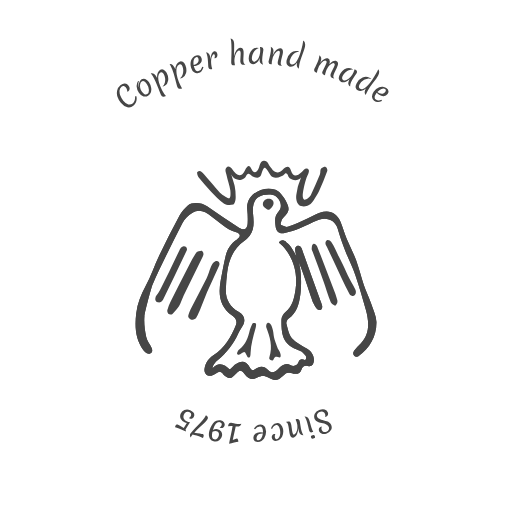
t = 0.00 s
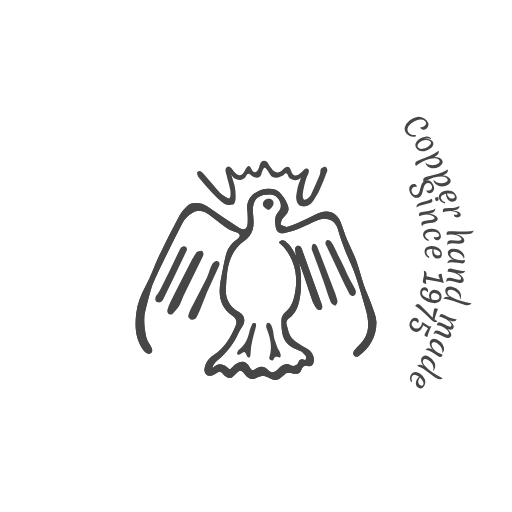
t = 0.25 s
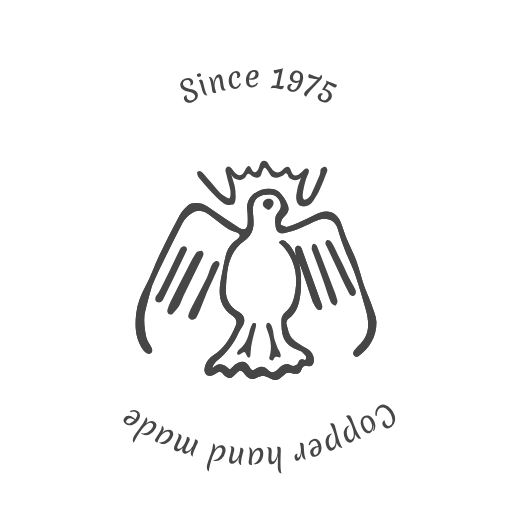
t = 0.50 s
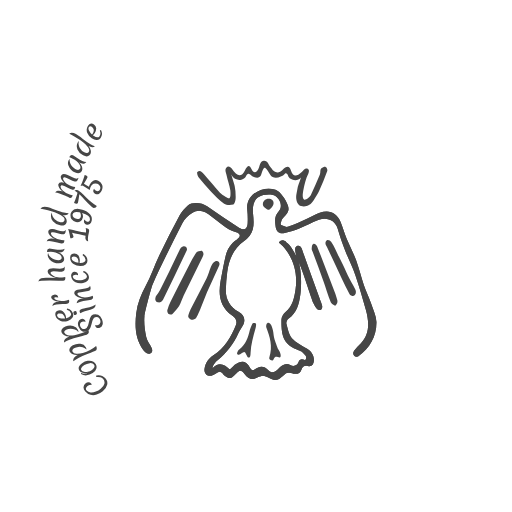
t = 0.75 s

The animated SVG that drew these frames (rendered in a browser with its animation timeline set to each time). Animation: 2 SMIL elements (animateTransform=2); one cycle of 1.00 s, repeats indefinitely.

<?xml version="1.0" encoding="UTF-8" standalone="no"?>
<!-- Generator: Gravit.io -->
<svg xmlns="http://www.w3.org/2000/svg" xmlns:xlink="http://www.w3.org/1999/xlink" style="isolation:isolate" viewBox="0 0 140 140" width="140pt" height="140pt">
	<defs>
		<clipPath id="_clipPath_QxPq4105HsmbKPwHeodzNPaD2c8yrP8s">
			<rect width="140" height="140"/>
		</clipPath>
	</defs>
	<g clip-path="url(#_clipPath_QxPq4105HsmbKPwHeodzNPaD2c8yrP8s)">
		<g/>
		<g>
			<path d=" M 90.184 17.792 L 90.184 17.792 L 90.184 17.792 Q 89.869 18.092 89.56 18.608 L 89.56 18.608 L 89.56 18.608 Q 89.25 19.124 89.097 19.621 L 89.097 19.621 L 89.097 19.621 Q 88.944 20.118 88.857 20.56 L 88.857 20.56 L 88.857 20.56 Q 88.654 20.514 88.616 20.502 L 88.616 20.502 L 88.616 20.502 Q 87.951 20.297 88.151 19.647 L 88.151 19.647 L 88.151 19.647 Q 88.224 19.41 88.678 18.521 L 88.678 18.521 L 88.678 18.521 Q 89.133 17.631 89.278 17.161 L 89.278 17.161 L 89.278 17.161 Q 89.423 16.691 89.071 16.582 L 89.071 16.582 L 89.071 16.582 Q 88.635 16.448 87.925 17.15 L 87.925 17.15 L 87.925 17.15 Q 87.214 17.852 86.844 19.052 L 86.844 19.052 L 86.844 19.052 Q 86.727 19.434 86.64 19.876 L 86.64 19.876 L 86.64 19.876 Q 86.437 19.83 86.399 19.819 L 86.399 19.819 L 86.399 19.819 Q 85.734 19.613 85.934 18.964 L 85.934 18.964 L 85.934 18.964 Q 85.96 18.88 86.442 17.873 L 86.442 17.873 L 86.442 17.873 Q 86.924 16.866 87.114 16.251 L 87.114 16.251 L 87.114 16.251 Q 87.303 15.635 87.331 15.083 L 87.331 15.083 L 87.331 15.083 Q 87.736 15.4 87.814 15.784 L 87.814 15.784 L 87.814 15.784 Q 87.892 16.169 87.744 16.65 L 87.744 16.65 L 87.744 16.65 Q 87.668 16.895 87.499 17.253 L 87.499 17.253 L 87.499 17.253 Q 87.995 16.569 88.609 16.205 L 88.609 16.205 L 88.609 16.205 Q 89.224 15.842 89.606 15.96 L 89.606 15.96 L 89.606 15.96 Q 90.462 16.224 90.054 17.547 L 90.054 17.547 L 90.054 17.547 Q 90.526 17.022 91.006 16.781 L 91.006 16.781 L 91.006 16.781 Q 91.487 16.54 91.808 16.639 L 91.808 16.639 L 91.808 16.639 Q 92.274 16.783 92.379 17.121 L 92.379 17.121 L 92.379 17.121 Q 92.484 17.459 92.337 17.937 L 92.337 17.937 L 92.337 17.937 Q 92.189 18.414 91.774 19.232 L 91.774 19.232 L 91.774 19.232 Q 91.359 20.05 91.237 20.444 L 91.237 20.444 L 91.237 20.444 Q 91.116 20.838 91.16 21.048 L 91.16 21.048 L 91.16 21.048 Q 91.204 21.258 91.401 21.461 L 91.401 21.461 L 91.401 21.461 Q 91.299 21.438 91.116 21.382 L 91.116 21.382 L 91.116 21.382 Q 90.626 21.231 90.456 20.956 L 90.456 20.956 L 90.456 20.956 Q 90.285 20.682 90.436 20.193 L 90.436 20.193 L 90.436 20.193 Q 90.523 19.91 90.941 19.097 L 90.941 19.097 L 90.941 19.097 Q 91.359 18.284 91.484 17.879 L 91.484 17.879 L 91.484 17.879 Q 91.64 17.374 91.288 17.266 L 91.288 17.266 L 91.288 17.266 Q 91.089 17.204 90.794 17.348 L 90.794 17.348 L 90.794 17.348 Q 90.498 17.491 90.184 17.792 Z  M 94.759 19.524 L 94.759 19.524 L 94.759 19.524 Q 94.383 19.8 94.099 20.133 L 94.099 20.133 L 94.099 20.133 Q 93.816 20.467 93.66 20.818 L 93.66 20.818 L 93.66 20.818 Q 93.505 21.169 93.553 21.484 L 93.553 21.484 L 93.553 21.484 Q 93.602 21.799 93.895 21.928 L 93.895 21.928 L 93.895 21.928 Q 94.304 22.11 94.862 21.819 L 94.862 21.819 L 94.862 21.819 Q 95.42 21.528 95.897 20.974 L 95.897 20.974 L 95.897 20.974 Q 96.374 20.419 96.616 19.875 L 96.616 19.875 L 96.616 19.875 Q 96.857 19.33 96.969 18.959 L 96.969 18.959 L 96.969 18.959 Q 97.151 19.022 97.195 19.042 L 97.195 19.042 L 97.195 19.042 Q 97.816 19.317 97.535 19.953 L 97.535 19.953 L 97.535 19.953 Q 97.473 20.092 96.858 21.006 L 96.858 21.006 L 96.858 21.006 Q 96.244 21.919 95.98 22.515 L 95.98 22.515 L 95.98 22.515 Q 95.716 23.111 95.738 23.673 L 95.738 23.673 L 95.738 23.673 Q 95.32 23.373 95.249 22.97 L 95.249 22.97 L 95.249 22.97 Q 95.178 22.567 95.437 21.982 L 95.437 21.982 L 95.437 21.982 Q 95.483 21.879 95.642 21.6 L 95.642 21.6 L 95.642 21.6 Q 95.136 22.207 94.451 22.411 L 94.451 22.411 L 94.451 22.411 Q 93.766 22.615 93.287 22.403 L 93.287 22.403 L 93.287 22.403 Q 92.807 22.191 92.675 21.699 L 92.675 21.699 L 92.675 21.699 Q 92.543 21.207 92.827 20.567 L 92.827 20.567 L 92.827 20.567 Q 93.11 19.927 93.618 19.422 L 93.618 19.422 L 93.618 19.422 Q 94.127 18.916 94.803 18.682 L 94.803 18.682 L 94.803 18.682 Q 95.48 18.448 96.073 18.711 L 96.073 18.711 L 96.073 18.711 Q 96.329 18.824 96.59 19.063 L 96.59 19.063 L 96.59 19.063 Q 96.11 18.981 95.622 19.115 L 95.622 19.115 L 95.622 19.115 Q 95.134 19.249 94.759 19.524 Z  M 98.342 23.048 L 98.342 23.048 Q 98.125 23.448 98.142 23.785 L 98.142 23.785 L 98.142 23.785 Q 98.159 24.122 98.486 24.3 L 98.486 24.3 L 98.486 24.3 Q 98.813 24.477 99.242 24.332 L 99.242 24.332 L 99.242 24.332 Q 99.671 24.188 100.105 23.781 L 100.105 23.781 L 100.105 23.781 Q 100.54 23.375 100.966 22.883 L 100.966 22.883 L 100.966 22.883 Q 101.392 22.391 101.792 21.789 L 101.792 21.789 L 101.792 21.789 Q 102.535 20.672 102.909 19.983 L 102.909 19.983 L 102.909 19.983 Q 103.283 19.293 103.41 18.925 L 103.41 18.925 L 103.41 18.925 Q 104.008 19.55 103.344 20.774 L 103.344 20.774 L 103.344 20.774 Q 103.073 21.273 102.017 22.657 L 102.017 22.657 L 102.017 22.657 Q 100.961 24.041 100.584 24.737 L 100.584 24.737 L 100.584 24.737 Q 100.206 25.433 100.006 25.953 L 100.006 25.953 L 100.006 25.953 Q 99.678 25.602 99.717 25.177 L 99.717 25.177 L 99.717 25.177 Q 99.756 24.752 100.046 24.218 L 100.046 24.218 L 100.046 24.218 Q 99.5 24.704 98.88 24.823 L 98.88 24.823 L 98.88 24.823 Q 98.261 24.942 97.8 24.692 L 97.8 24.692 L 97.8 24.692 Q 97.339 24.442 97.247 23.933 L 97.247 23.933 L 97.247 23.933 Q 97.155 23.423 97.529 22.734 L 97.529 22.734 L 97.529 22.734 Q 98.151 21.588 99.153 21.176 L 99.153 21.176 L 99.153 21.176 Q 100.155 20.764 101.048 21.248 L 101.048 21.248 L 101.048 21.248 Q 101.301 21.386 101.547 21.619 L 101.547 21.619 L 101.547 21.619 Q 101.027 21.437 100.501 21.502 L 100.501 21.502 L 100.501 21.502 Q 99.974 21.567 99.565 21.818 L 99.565 21.818 L 99.565 21.818 Q 98.731 22.33 98.342 23.048 L 98.342 23.048 L 98.342 23.048 Z  M 105.276 24.327 L 105.276 24.327 L 105.276 24.327 Q 104.878 24.059 104.294 24.331 L 104.294 24.331 L 104.294 24.331 Q 103.71 24.603 103.201 25.157 L 103.201 25.157 L 103.387 25.282 L 103.387 25.282 Q 103.739 25.519 104.064 25.594 L 104.064 25.594 L 104.064 25.594 Q 104.39 25.669 104.637 25.604 L 104.637 25.604 L 104.637 25.604 Q 105.108 25.478 105.367 25.093 L 105.367 25.093 L 105.367 25.093 Q 105.515 24.874 105.501 24.672 L 105.501 24.672 L 105.501 24.672 Q 105.488 24.47 105.276 24.327 Z  M 104.4 27.644 L 104.4 27.644 Q 103.759 27.936 103.26 27.889 L 103.26 27.889 L 103.26 27.889 Q 102.761 27.842 102.28 27.518 L 102.28 27.518 L 102.28 27.518 Q 101.799 27.193 101.727 26.527 L 101.727 26.527 L 101.727 26.527 Q 101.655 25.861 102.174 25.092 L 102.174 25.092 L 102.174 25.092 Q 102.765 24.216 103.701 23.844 L 103.701 23.844 L 103.701 23.844 Q 104.157 23.669 104.67 23.716 L 104.67 23.716 L 104.67 23.716 Q 105.183 23.763 105.634 24.067 L 105.634 24.067 L 105.634 24.067 Q 106.629 24.738 105.981 25.7 L 105.981 25.7 L 105.981 25.7 Q 105.592 26.277 104.923 26.303 L 104.923 26.303 L 104.923 26.303 Q 104.253 26.33 103.663 25.932 L 103.663 25.932 L 103.663 25.932 Q 103.272 25.668 103.009 25.385 L 103.009 25.385 L 103.009 25.385 Q 102.958 25.447 102.864 25.586 L 102.864 25.586 L 102.864 25.586 Q 102.072 26.76 102.769 27.229 L 102.769 27.229 L 102.769 27.229 Q 103.425 27.672 104.275 27.3 L 104.275 27.3 L 104.275 27.3 Q 104.498 27.498 104.4 27.644 L 104.4 27.644 L 104.4 27.644 Z  M 63.994 15.362 L 63.994 15.362 Q 64.167 14.436 64.65 13.764 L 64.65 13.764 L 64.65 13.764 Q 65.133 13.093 65.611 13.045 L 65.611 13.045 L 65.611 13.045 Q 66.089 12.997 66.317 13.268 L 66.317 13.268 L 66.317 13.268 Q 66.545 13.538 66.595 14.036 L 66.595 14.036 L 66.595 14.036 Q 66.645 14.533 66.58 15.448 L 66.58 15.448 L 66.58 15.448 Q 66.514 16.363 66.556 16.773 L 66.556 16.773 L 66.556 16.773 Q 66.597 17.183 66.719 17.36 L 66.719 17.36 L 66.719 17.36 Q 66.841 17.537 67.101 17.647 L 67.101 17.647 L 67.101 17.647 Q 66.999 17.666 66.808 17.685 L 66.808 17.685 L 66.808 17.685 Q 66.298 17.736 66.034 17.549 L 66.034 17.549 L 66.034 17.549 Q 65.77 17.363 65.719 16.853 L 65.719 16.853 L 65.719 16.853 Q 65.69 16.559 65.759 15.647 L 65.759 15.647 L 65.759 15.647 Q 65.829 14.736 65.786 14.314 L 65.786 14.314 L 65.786 14.314 Q 65.734 13.788 65.368 13.825 L 65.368 13.825 L 65.368 13.825 Q 65.153 13.847 64.913 14.1 L 64.913 14.1 L 64.913 14.1 Q 64.673 14.353 64.469 14.763 L 64.469 14.763 L 64.469 14.763 Q 64.265 15.174 64.161 15.783 L 64.161 15.783 L 64.161 15.783 Q 64.057 16.393 64.115 16.97 L 64.115 16.97 L 64.115 16.97 Q 64.173 17.547 64.248 17.821 L 64.248 17.821 L 64.248 17.821 Q 64.059 17.856 64.035 17.858 L 64.035 17.858 L 64.035 17.858 Q 63.661 17.896 63.466 17.754 L 63.466 17.754 L 63.466 17.754 Q 63.271 17.613 63.237 17.275 L 63.237 17.275 L 63.237 17.275 Q 63.203 16.936 63.25 15.959 L 63.25 15.959 L 63.25 15.959 Q 63.375 12.955 63.221 11.419 L 63.221 11.419 L 63.221 11.419 Q 63.152 10.727 63.032 10.497 L 63.032 10.497 L 63.032 10.497 Q 63.511 10.618 63.73 10.926 L 63.73 10.926 L 63.73 10.926 Q 63.95 11.233 64.008 11.807 L 64.008 11.807 L 64.008 11.807 Q 64.048 12.205 64.02 13.494 L 64.02 13.494 L 64.02 13.494 Q 63.992 14.783 63.994 15.362 L 63.994 15.362 L 63.994 15.362 Z  M 69.323 14.327 L 69.323 14.327 L 69.323 14.327 Q 69.098 14.735 68.981 15.157 L 68.981 15.157 L 68.981 15.157 Q 68.864 15.579 68.871 15.963 L 68.871 15.963 L 68.871 15.963 Q 68.877 16.347 69.053 16.612 L 69.053 16.612 L 69.053 16.612 Q 69.23 16.877 69.55 16.872 L 69.55 16.872 L 69.55 16.872 Q 69.998 16.864 70.382 16.366 L 70.382 16.366 L 70.382 16.366 Q 70.765 15.867 70.966 15.164 L 70.966 15.164 L 70.966 15.164 Q 71.166 14.46 71.156 13.864 L 71.156 13.864 L 71.156 13.864 Q 71.146 13.268 71.092 12.885 L 71.092 12.885 L 71.092 12.885 Q 71.283 12.866 71.331 12.865 L 71.331 12.865 L 71.331 12.865 Q 72.011 12.854 72.023 13.55 L 72.023 13.55 L 72.023 13.55 Q 72.025 13.702 71.851 14.789 L 71.851 14.789 L 71.851 14.789 Q 71.678 15.876 71.688 16.528 L 71.688 16.528 L 71.688 16.528 Q 71.699 17.18 71.956 17.68 L 71.956 17.68 L 71.956 17.68 Q 71.45 17.584 71.216 17.248 L 71.216 17.248 L 71.216 17.248 Q 70.983 16.912 70.972 16.272 L 70.972 16.272 L 70.972 16.272 Q 70.97 16.16 70.997 15.839 L 70.997 15.839 L 70.997 15.839 Q 70.794 16.603 70.257 17.076 L 70.257 17.076 L 70.257 17.076 Q 69.721 17.549 69.197 17.558 L 69.197 17.558 L 69.197 17.558 Q 68.673 17.566 68.347 17.176 L 68.347 17.176 L 68.347 17.176 Q 68.02 16.785 68.009 16.085 L 68.009 16.085 L 68.009 16.085 Q 67.997 15.385 68.246 14.713 L 68.246 14.713 L 68.246 14.713 Q 68.494 14.041 69.01 13.544 L 69.01 13.544 L 69.01 13.544 Q 69.526 13.047 70.174 13.037 L 70.174 13.037 L 70.174 13.037 Q 70.454 13.032 70.792 13.138 L 70.792 13.138 L 70.792 13.138 Q 70.322 13.266 69.935 13.593 L 69.935 13.593 L 69.935 13.593 Q 69.549 13.919 69.323 14.327 Z  M 77.359 14.407 L 77.359 14.407 L 77.359 14.407 Q 77.322 14.773 77.074 15.685 L 77.074 15.685 L 77.074 15.685 Q 76.826 16.597 76.784 17.019 L 76.784 17.019 L 76.784 17.019 Q 76.741 17.441 76.826 17.638 L 76.826 17.638 L 76.826 17.638 Q 76.911 17.835 77.144 17.995 L 77.144 17.995 L 77.144 17.995 Q 77.04 17.993 76.849 17.974 L 76.849 17.974 L 76.849 17.974 Q 76.308 17.92 76.101 17.694 L 76.101 17.694 L 76.101 17.694 Q 75.894 17.468 75.947 16.943 L 75.947 16.943 L 75.947 16.943 Q 75.977 16.648 76.226 15.769 L 76.226 15.769 L 76.226 15.769 Q 76.475 14.889 76.517 14.467 L 76.517 14.467 L 76.517 14.467 Q 76.57 13.942 76.251 13.91 L 76.251 13.91 L 76.251 13.91 Q 75.742 13.859 75.106 14.704 L 75.106 14.704 L 75.106 14.704 Q 74.471 15.549 74.344 16.814 L 74.344 16.814 L 74.344 16.814 Q 74.294 17.316 74.314 17.599 L 74.314 17.599 L 74.314 17.599 Q 74.105 17.594 74.065 17.59 L 74.065 17.59 L 74.065 17.59 Q 73.365 17.52 73.433 16.836 L 73.433 16.836 L 73.433 16.836 Q 73.449 16.676 73.723 15.627 L 73.723 15.627 L 73.723 15.627 Q 73.997 14.577 74.061 13.944 L 74.061 13.944 L 74.061 13.944 Q 74.124 13.311 74.042 12.764 L 74.042 12.764 L 74.042 12.764 Q 74.494 12.994 74.647 13.351 L 74.647 13.351 L 74.647 13.351 Q 74.8 13.708 74.757 14.142 L 74.757 14.142 L 74.757 14.142 Q 74.713 14.576 74.56 15.14 L 74.56 15.14 L 74.56 15.14 Q 74.913 14.266 75.536 13.706 L 75.536 13.706 L 75.536 13.706 Q 76.159 13.145 76.645 13.194 L 76.645 13.194 L 76.645 13.194 Q 77.472 13.277 77.359 14.407 Z  M 79.257 16.49 L 79.257 16.49 Q 79.166 16.937 79.282 17.255 L 79.282 17.255 L 79.282 17.255 Q 79.397 17.572 79.762 17.645 L 79.762 17.645 L 79.762 17.645 Q 80.127 17.719 80.494 17.455 L 80.494 17.455 L 80.494 17.455 Q 80.862 17.19 81.158 16.675 L 81.158 16.675 L 81.158 16.675 Q 81.454 16.159 81.717 15.564 L 81.717 15.564 L 81.717 15.564 Q 81.981 14.968 82.186 14.275 L 82.186 14.275 L 82.186 14.275 Q 82.568 12.989 82.724 12.221 L 82.724 12.221 L 82.724 12.221 Q 82.879 11.452 82.892 11.063 L 82.892 11.063 L 82.892 11.063 Q 83.648 11.485 83.372 12.85 L 83.372 12.85 L 83.372 12.85 Q 83.259 13.406 82.656 15.039 L 82.656 15.039 L 82.656 15.039 Q 82.052 16.672 81.895 17.448 L 81.895 17.448 L 81.895 17.448 Q 81.738 18.225 81.7 18.78 L 81.7 18.78 L 81.7 18.78 Q 81.283 18.541 81.196 18.123 L 81.196 18.123 L 81.196 18.123 Q 81.109 17.706 81.229 17.11 L 81.229 17.11 L 81.229 17.11 Q 80.85 17.735 80.292 18.03 L 80.292 18.03 L 80.292 18.03 Q 79.735 18.326 79.221 18.222 L 79.221 18.222 L 79.221 18.222 Q 78.707 18.118 78.47 17.658 L 78.47 17.658 L 78.47 17.658 Q 78.232 17.197 78.388 16.429 L 78.388 16.429 L 78.388 16.429 Q 78.646 15.151 79.483 14.463 L 79.483 14.463 L 79.483 14.463 Q 80.32 13.775 81.316 13.977 L 81.316 13.977 L 81.316 13.977 Q 81.598 14.034 81.902 14.185 L 81.902 14.185 L 81.902 14.185 Q 81.352 14.163 80.867 14.38 L 80.867 14.38 L 80.867 14.38 Q 80.383 14.596 80.065 14.956 L 80.065 14.956 L 80.065 14.956 Q 79.419 15.691 79.257 16.49 L 79.257 16.49 L 79.257 16.49 Z  M 36.456 28.927 L 36.456 28.927 L 36.456 28.927 Q 35.771 29.492 34.843 29.323 L 34.843 29.323 L 34.843 29.323 Q 33.916 29.154 33.041 28.092 L 33.041 28.092 L 33.041 28.092 Q 32.395 27.308 32.116 26.454 L 32.116 26.454 L 32.116 26.454 Q 31.838 25.6 32.04 24.745 L 32.04 24.745 L 32.04 24.745 Q 32.241 23.889 32.92 23.329 L 32.92 23.329 L 32.92 23.329 Q 33.599 22.77 34.18 22.845 L 34.18 22.845 L 34.18 22.845 Q 34.761 22.921 35.112 23.347 L 35.112 23.347 L 35.112 23.347 Q 35.463 23.773 35.459 24.208 L 35.459 24.208 L 35.459 24.208 Q 35.454 24.642 35.108 24.927 L 35.108 24.927 L 35.108 24.927 Q 34.997 25.018 34.796 25.101 L 34.796 25.101 L 34.796 25.101 Q 34.815 24.836 34.702 24.478 L 34.702 24.478 L 34.702 24.478 Q 34.589 24.121 34.365 23.849 L 34.365 23.849 L 34.365 23.849 Q 34.141 23.578 33.836 23.503 L 33.836 23.503 L 33.836 23.503 Q 33.53 23.428 33.216 23.687 L 33.216 23.687 L 33.216 23.687 Q 32.74 24.079 32.69 24.779 L 32.69 24.779 L 32.69 24.779 Q 32.639 25.479 32.922 26.205 L 32.922 26.205 L 32.922 26.205 Q 33.204 26.931 33.703 27.536 L 33.703 27.536 L 33.703 27.536 Q 34.405 28.388 35.081 28.541 L 35.081 28.541 L 35.081 28.541 Q 35.756 28.695 36.275 28.267 L 36.275 28.267 L 36.275 28.267 Q 36.621 27.982 36.812 27.472 L 36.812 27.472 L 36.812 27.472 Q 37.003 26.962 36.912 26.374 L 36.912 26.374 L 36.912 26.374 Q 37.005 26.297 37.131 26.287 L 37.131 26.287 L 37.131 26.287 Q 37.257 26.276 37.303 26.332 L 37.303 26.332 L 37.303 26.332 Q 37.496 27.271 37.18 27.957 L 37.18 27.957 L 37.18 27.957 Q 36.906 28.555 36.456 28.927 Z  M 40.184 23.06 L 40.184 23.06 L 40.184 23.06 Q 39.748 22.414 39.395 22.241 L 39.395 22.241 L 39.395 22.241 Q 39.043 22.069 38.741 22.273 L 38.741 22.273 L 38.741 22.273 Q 38.439 22.476 38.333 22.977 L 38.333 22.977 L 38.333 22.977 Q 38.227 23.478 38.344 24.031 L 38.344 24.031 L 38.344 24.031 Q 38.461 24.584 38.777 25.051 L 38.777 25.051 L 38.777 25.051 Q 39.092 25.519 39.501 25.74 L 39.501 25.74 L 39.501 25.74 Q 39.911 25.961 40.276 25.715 L 40.276 25.715 L 40.276 25.715 Q 40.793 25.366 40.707 24.536 L 40.707 24.536 L 40.707 24.536 Q 40.62 23.707 40.184 23.06 Z  M 38.088 24.102 L 38.088 24.102 Q 37.857 23.216 38.064 22.599 L 38.064 22.599 L 38.064 22.599 Q 38.27 21.982 38.711 21.685 L 38.711 21.685 L 38.711 21.685 Q 39.152 21.387 39.706 21.578 L 39.706 21.578 L 39.706 21.578 Q 40.259 21.77 40.707 22.433 L 40.707 22.433 L 40.707 22.433 Q 41.199 23.163 41.34 23.974 L 41.34 23.974 L 41.34 23.974 Q 41.494 24.874 41.087 25.544 L 41.087 25.544 L 41.087 25.544 Q 40.871 25.911 40.487 26.171 L 40.487 26.171 L 40.487 26.171 Q 39.949 26.533 39.243 26.358 L 39.243 26.358 L 39.243 26.358 Q 38.536 26.183 37.975 25.351 L 37.975 25.351 L 37.975 25.351 Q 37.414 24.518 37.361 23.667 L 37.361 23.667 L 37.361 23.667 Q 37.307 22.815 37.763 22.16 L 37.763 22.16 L 37.763 22.16 Q 37.896 22.071 37.985 22.203 L 37.985 22.203 L 37.985 22.203 Q 37.619 23.077 38.088 24.102 L 38.088 24.102 L 38.088 24.102 Z  M 42.965 21.309 L 42.965 21.309 Q 42.899 20.499 43.149 19.912 L 43.149 19.912 L 43.149 19.912 Q 43.4 19.326 43.833 19.091 L 43.833 19.091 L 43.833 19.091 Q 44.265 18.857 44.735 19.052 L 44.735 19.052 L 44.735 19.052 Q 45.205 19.248 45.564 19.909 L 45.564 19.909 L 45.564 19.909 Q 46.132 20.957 45.982 21.998 L 45.982 21.998 L 45.982 21.998 Q 45.833 23.039 45.059 23.459 L 45.059 23.459 L 45.059 23.459 Q 44.785 23.608 44.436 23.651 L 44.436 23.651 L 44.436 23.651 Q 44.906 23.26 45.069 22.612 L 45.069 22.612 L 45.069 22.612 Q 45.231 21.964 45.142 21.371 L 45.142 21.371 L 45.142 21.371 Q 45.052 20.778 44.837 20.381 L 44.837 20.381 L 44.837 20.381 Q 44.621 19.983 44.366 19.849 L 44.366 19.849 L 44.366 19.849 Q 44.111 19.714 43.851 19.855 L 43.851 19.855 L 43.851 19.855 Q 43.366 20.118 43.278 20.862 L 43.278 20.862 L 43.278 20.862 Q 43.19 21.606 43.486 22.638 L 43.486 22.638 L 43.486 22.638 Q 43.781 23.67 44.313 24.651 L 44.313 24.651 L 44.313 24.651 Q 44.845 25.632 45.379 26.28 L 45.379 26.28 L 45.379 26.28 Q 44.939 26.491 44.601 26.456 L 44.601 26.456 L 44.601 26.456 Q 44.263 26.421 44.015 25.964 L 44.015 25.964 L 44.015 25.964 Q 43.924 25.795 43.263 24.065 L 43.263 24.065 L 43.263 24.065 Q 42.602 22.334 42.129 21.462 L 42.129 21.462 L 42.129 21.462 Q 41.656 20.59 41.226 20.05 L 41.226 20.05 L 41.226 20.05 Q 41.763 19.932 42.162 20.248 L 42.162 20.248 L 42.162 20.248 Q 42.561 20.564 42.965 21.309 L 42.965 21.309 L 42.965 21.309 Z  M 47.957 18.958 L 47.957 18.958 Q 47.984 18.145 48.3 17.591 L 48.3 17.591 L 48.3 17.591 Q 48.616 17.037 49.073 16.854 L 49.073 16.854 L 49.073 16.854 Q 49.529 16.67 49.974 16.918 L 49.974 16.918 L 49.974 16.918 Q 50.419 17.166 50.699 17.864 L 50.699 17.864 L 50.699 17.864 Q 51.144 18.97 50.876 19.987 L 50.876 19.987 L 50.876 19.987 Q 50.608 21.005 49.792 21.333 L 49.792 21.333 L 49.792 21.333 Q 49.502 21.449 49.15 21.453 L 49.15 21.453 L 49.15 21.453 Q 49.662 21.118 49.898 20.493 L 49.898 20.493 L 49.898 20.493 Q 50.134 19.868 50.113 19.268 L 50.113 19.268 L 50.113 19.268 Q 50.092 18.669 49.923 18.249 L 49.923 18.249 L 49.923 18.249 Q 49.754 17.83 49.516 17.667 L 49.516 17.667 L 49.516 17.667 Q 49.278 17.504 49.004 17.615 L 49.004 17.615 L 49.004 17.615 Q 48.492 17.82 48.319 18.549 L 48.319 18.549 L 48.319 18.549 Q 48.147 19.278 48.322 20.337 L 48.322 20.337 L 48.322 20.337 Q 48.498 21.396 48.914 22.432 L 48.914 22.432 L 48.914 22.432 Q 49.331 23.467 49.787 24.172 L 49.787 24.172 L 49.787 24.172 Q 49.325 24.332 48.993 24.258 L 48.993 24.258 L 48.993 24.258 Q 48.662 24.184 48.468 23.702 L 48.468 23.702 L 48.468 23.702 Q 48.396 23.524 47.938 21.729 L 47.938 21.729 L 47.938 21.729 Q 47.479 19.935 47.109 19.014 L 47.109 19.014 L 47.109 19.014 Q 46.739 18.094 46.374 17.508 L 46.374 17.508 L 46.374 17.508 Q 46.921 17.452 47.281 17.812 L 47.281 17.812 L 47.281 17.812 Q 47.641 18.171 47.957 18.958 L 47.957 18.958 L 47.957 18.958 Z  M 53.6 15.645 L 53.6 15.645 L 53.6 15.645 Q 53.141 15.787 52.987 16.412 L 52.987 16.412 L 52.987 16.412 Q 52.832 17.037 52.944 17.781 L 52.944 17.781 L 53.158 17.715 L 53.158 17.715 Q 53.564 17.59 53.826 17.384 L 53.826 17.384 L 53.826 17.384 Q 54.089 17.177 54.193 16.944 L 54.193 16.944 L 54.193 16.944 Q 54.39 16.498 54.254 16.055 L 54.254 16.055 L 54.254 16.055 Q 54.176 15.803 54.01 15.686 L 54.01 15.686 L 54.01 15.686 Q 53.844 15.57 53.6 15.645 Z  M 55.633 18.409 L 55.633 18.409 Q 55.458 19.091 55.108 19.45 L 55.108 19.45 L 55.108 19.45 Q 54.759 19.809 54.204 19.98 L 54.204 19.98 L 54.204 19.98 Q 53.65 20.151 53.086 19.789 L 53.086 19.789 L 53.086 19.789 Q 52.523 19.427 52.249 18.54 L 52.249 18.54 L 52.249 18.54 Q 51.938 17.531 52.235 16.569 L 52.235 16.569 L 52.235 16.569 Q 52.385 16.104 52.744 15.734 L 52.744 15.734 L 52.744 15.734 Q 53.103 15.363 53.622 15.203 L 53.622 15.203 L 53.622 15.203 Q 54.769 14.849 55.111 15.958 L 55.111 15.958 L 55.111 15.958 Q 55.316 16.623 54.917 17.16 L 54.917 17.16 L 54.917 17.16 Q 54.518 17.698 53.837 17.908 L 53.837 17.908 L 53.837 17.908 Q 53.386 18.047 53.001 18.074 L 53.001 18.074 L 53.001 18.074 Q 53.017 18.153 53.066 18.313 L 53.066 18.313 L 53.066 18.313 Q 53.484 19.666 54.287 19.419 L 54.287 19.419 L 54.287 19.419 Q 55.043 19.185 55.286 18.29 L 55.286 18.29 L 55.286 18.29 Q 55.581 18.241 55.633 18.409 L 55.633 18.409 L 55.633 18.409 Z  M 57.543 16.289 L 57.543 16.289 Q 57.619 15.213 57.918 14.651 L 57.918 14.651 L 57.918 14.651 Q 58.216 14.088 58.557 14.019 L 58.557 14.019 L 58.557 14.019 Q 58.899 13.95 59.123 14.17 L 59.123 14.17 L 59.123 14.17 Q 59.347 14.39 59.426 14.782 L 59.426 14.782 L 59.426 14.782 Q 59.505 15.174 59.359 15.502 L 59.359 15.502 L 59.359 15.502 Q 59.213 15.829 58.821 15.909 L 58.821 15.909 L 58.821 15.909 Q 58.696 15.934 58.622 15.933 L 58.622 15.933 L 58.622 15.933 Q 58.811 15.494 58.73 15.094 L 58.73 15.094 L 58.73 15.094 Q 58.673 14.812 58.446 14.858 L 58.446 14.858 L 58.446 14.858 Q 58.265 14.895 58.104 15.148 L 58.104 15.148 L 58.104 15.148 Q 57.943 15.401 57.831 15.815 L 57.831 15.815 L 57.831 15.815 Q 57.719 16.229 57.716 16.859 L 57.716 16.859 L 57.716 16.859 Q 57.712 17.488 57.853 18.186 L 57.853 18.186 L 57.853 18.186 Q 57.869 18.264 58.027 18.844 L 58.027 18.844 L 58.027 18.844 Q 57.827 18.901 57.795 18.907 L 57.795 18.907 L 57.795 18.907 Q 57.105 19.047 56.969 18.373 L 56.969 18.373 L 56.969 18.373 Q 56.937 18.216 56.889 17.132 L 56.889 17.132 L 56.889 17.132 Q 56.841 16.048 56.715 15.424 L 56.715 15.424 L 56.715 15.424 Q 56.589 14.801 56.35 14.303 L 56.35 14.303 L 56.35 14.303 Q 56.849 14.389 57.101 14.685 L 57.101 14.685 L 57.101 14.685 Q 57.352 14.981 57.442 15.424 L 57.442 15.424 L 57.442 15.424 Q 57.531 15.867 57.543 16.289 L 57.543 16.289 L 57.543 16.289 Z " fill="rgb(70,70,70)">
			        <animateTransform attributeName="transform"
                          attributeType="XML"
                          type="rotate"
                          from="0 70 70"
                          to="360 70 70"
                          dur="1s"
                          repeatCount="indefinite"/>
			
			</path>
			<circle vector-effect="non-scaling-stroke" cx="70" cy="73.93937393164973" r="55.94507786427337" fill="none"/>
			<circle vector-effect="non-scaling-stroke" cx="70" cy="73.93937393164973" r="41.958808398205036" fill="none"/>
			<g>
				<path d=" M 42.465 81.687 C 42.404 82.151 42.717 82.575 43.171 82.656 C 43.656 82.736 44.261 82.656 44.614 81.919 C 46.805 77.458 48.944 72.977 51.054 68.475 C 51.074 68.435 51.084 68.395 51.104 68.354 C 51.276 67.739 50.64 67.194 50.044 67.405 C 49.903 67.456 49.772 67.506 49.651 67.577 C 49.368 67.739 49.197 68.142 49.045 68.465 C 47.35 71.978 45.704 75.51 43.938 78.982 C 43.545 79.83 43.171 80.365 42.828 80.708 C 42.697 80.839 42.606 81 42.555 81.182 C 42.515 81.344 42.485 81.525 42.465 81.687 Z " fill="rgb(70,70,70)"/>
				<path d=" M 101.447 82.918 C 100.872 81.253 100.064 79.658 99.499 77.993 C 98.742 75.752 98.207 73.441 97.4 71.221 C 96.663 69.212 95.634 67.315 94.816 65.326 C 94.19 63.802 93.746 62.208 93.131 60.694 C 92.091 58.16 89.972 57.232 87.438 58.191 C 86.288 58.625 85.208 59.23 84.087 59.735 C 82.301 60.532 80.545 61.41 78.708 62.026 C 78.244 62.177 77.618 61.844 77.012 61.602 C 76.79 61.511 76.679 61.269 76.75 61.047 C 76.911 60.563 77.002 60.038 77.335 59.684 C 78.758 58.171 79.152 57.626 78.738 56.283 C 78.234 54.648 76.609 52.327 75.327 51.893 C 71.855 50.692 67.132 53.185 67.606 57.262 C 67.747 58.483 67.777 59.735 67.727 60.956 C 67.666 62.561 66.768 63.146 65.456 62.319 C 62.459 60.431 59.511 58.443 56.615 56.404 C 55.232 55.425 52.608 55.122 51.377 56.202 C 50.529 56.949 49.701 57.827 49.176 58.806 C 47.208 62.49 45.291 66.204 43.484 69.969 C 42.182 72.674 41.253 75.56 39.83 78.195 C 38.549 80.567 37.58 82.969 37.257 85.643 C 36.833 89.166 36.994 92.617 39.124 95.625 C 39.507 96.17 40.295 97.068 41.173 96.584 C 41.819 96.231 41.607 95.484 41.496 95.231 C 41.001 94.061 40.254 93.334 39.982 92.133 C 39.578 90.306 39.336 88.368 39.487 86.521 C 39.588 85.229 41.465 78.437 41.607 78.094 C 42.192 76.701 42.767 75.318 43.434 73.966 C 45.533 69.666 47.612 65.347 49.822 61.097 C 50.448 59.886 51.427 58.968 52.537 58.261 C 54.526 56.99 56.14 57.948 57.735 59.109 C 59.935 60.704 61.853 62.702 64.588 63.5 C 65.809 63.853 65.9 64.761 64.81 65.458 C 63.115 66.537 62.166 68.112 61.702 69.969 C 61.167 72.129 60.793 74.329 60.379 76.509 C 59.643 80.365 59.966 83.857 63.559 86.35 C 64.336 86.885 64.951 87.763 64.517 88.853 C 63.205 92.163 61.399 95.141 58.351 97.139 C 56.978 98.037 56.201 99.198 55.939 100.772 C 55.747 101.943 56.393 102.801 57.574 102.771 C 58.179 102.761 59.431 101.681 60.046 101.63 C 60.642 101.58 61.035 102.417 61.449 102.73 C 63.064 103.972 63.367 103.296 64.861 101.862 C 65.688 101.065 66.132 101.348 66.869 102.256 C 67.909 103.548 68.918 104.042 70.361 103.255 C 71.441 102.67 72.42 102.72 73.48 103.265 C 75.902 104.517 76.084 103.841 78.123 102.145 C 78.627 101.721 79.576 102.074 80.242 102.175 C 81.332 102.337 82.039 102.145 82.412 101.085 C 82.715 100.237 83.23 99.844 84.198 100.076 C 85.248 100.338 85.712 99.703 85.823 98.744 C 85.985 97.381 85.167 96.059 83.976 95.363 C 82.543 94.525 80.918 93.788 79.869 92.577 C 78.97 91.548 78.708 89.923 78.314 88.53 C 78.203 88.126 78.496 87.359 78.849 87.127 C 81.201 85.522 81.766 83.12 82.129 80.506 C 82.402 78.548 82.513 73.966 81.625 71.544 C 82.806 73.855 84.774 80.667 85.753 83.009 C 85.995 83.574 86.358 84.119 86.782 84.563 C 86.974 84.765 87.569 84.876 87.741 84.735 C 87.983 84.533 88.165 84.028 88.094 83.705 C 87.953 82.999 87.64 82.323 87.398 81.636 C 85.793 77.185 84.168 72.745 82.614 68.284 C 82.331 67.476 81.867 67.012 81.13 67.315 C 80.192 67.698 81.13 70.242 81.13 70.242 C 81.13 70.242 79.314 66.608 78.385 66.356 C 77.85 65.629 76.982 65.407 76.235 66.315 C 76.922 67.022 77.759 67.557 78.153 68.324 C 80.303 71.029 81.453 74.935 80.807 79.214 C 80.474 81.424 80.03 83.705 78.082 85.32 C 77.507 85.795 76.962 86.683 76.962 87.379 C 76.911 91.719 77.386 94.333 81.796 95.807 C 82.099 95.908 82.432 96.039 82.634 96.261 C 82.836 96.493 83.199 96.846 83.542 97.189 C 83.946 97.603 83.643 98.713 83.169 98.401 C 82.584 98.017 81.867 98.199 81.645 98.986 C 81.393 99.894 80.373 100.379 79.364 99.793 C 78.133 99.087 77.022 99.884 76.074 100.883 C 75.357 101.63 74.408 102.357 73.379 101.247 C 72.228 100.015 71.027 100.015 69.735 100.964 C 69.079 101.438 68.726 101.216 68.353 100.54 C 67.313 98.623 66.112 98.441 64.215 99.703 C 63.972 99.864 62.923 101.136 62.741 100.954 C 61.591 99.803 59.834 98.643 58.129 100.692 C 58.109 100.732 58.119 99.632 59.491 98.522 C 61.944 96.543 63.861 94 65.173 91.124 C 65.416 90.599 65.698 90.094 66.031 89.62 C 67.273 87.874 67.051 86.309 65.224 85.239 C 62.872 83.867 61.681 81.879 61.752 79.184 C 61.792 77.599 61.914 76.005 62.125 74.42 C 62.58 70.958 63.851 67.92 66.839 65.811 C 67.293 65.488 67.899 64.933 68.262 64.458 C 69.645 62.642 69.382 60.472 69.19 58.443 C 68.867 55.022 70.099 53.013 73.995 53.185 C 75.014 53.225 75.569 53.659 76.205 54.487 C 76.831 55.304 77.103 56.818 76.286 57.686 C 75.044 59.018 75.145 60.31 75.357 61.834 C 75.569 63.348 76.326 63.974 77.82 63.691 C 79.243 63.419 80.636 62.934 81.978 62.399 C 83.926 61.622 85.228 60.835 87.186 60.098 C 89.406 59.271 91.677 60.199 92.323 62.5 C 92.898 64.549 93.635 66.558 94.402 68.546 C 95.28 70.797 96.391 72.957 97.178 75.237 C 98.258 78.376 99.186 81.586 100.054 84.785 C 100.922 88.005 101.185 91.184 98.641 93.909 C 98.026 94.575 97.339 95.191 96.825 95.928 C 96.754 96.039 96.693 96.16 96.643 96.291 C 96.37 96.998 97.037 97.755 97.763 97.512 C 97.844 97.482 97.915 97.452 97.985 97.401 C 101.144 95.1 102.971 91.941 102.931 88.035 C 102.86 86.37 102.033 84.624 101.447 82.918 Z " fill="rgb(70,70,70)"/>
				<path d=" M 101.447 82.918 C 100.872 81.253 100.064 79.658 99.499 77.993 C 98.742 75.752 98.207 73.441 97.4 71.221 C 96.663 69.212 95.634 67.315 94.816 65.326 C 94.19 63.802 93.746 62.208 93.131 60.694 C 92.091 58.16 89.972 57.232 87.438 58.191 C 86.288 58.625 85.208 59.23 84.087 59.735 C 82.301 60.532 80.545 61.41 78.708 62.026 C 78.244 62.177 77.618 61.844 77.012 61.602 C 76.79 61.511 76.679 61.269 76.75 61.047 C 76.911 60.563 77.002 60.038 77.335 59.684 C 78.758 58.171 79.152 57.626 78.738 56.283 C 78.234 54.648 76.609 52.327 75.327 51.893 C 71.855 50.692 67.132 53.185 67.606 57.262 C 67.747 58.483 67.777 59.735 67.727 60.956 C 67.666 62.561 66.768 63.146 65.456 62.319 C 62.459 60.431 59.511 58.443 56.615 56.404 C 55.232 55.425 52.608 55.122 51.377 56.202 C 50.529 56.949 49.701 57.827 49.176 58.806 C 47.208 62.49 45.291 66.204 43.484 69.969 C 42.182 72.674 41.253 75.56 39.83 78.195 C 38.549 80.567 37.58 82.969 37.257 85.643 C 36.833 89.166 36.994 92.617 39.124 95.625 C 39.507 96.17 40.295 97.068 41.173 96.584 C 41.819 96.231 41.607 95.484 41.496 95.231 C 41.001 94.061 40.254 93.334 39.982 92.133 C 39.578 90.306 39.336 88.368 39.487 86.521 C 39.588 85.229 41.465 78.437 41.607 78.094 C 42.192 76.701 42.767 75.318 43.434 73.966 C 45.533 69.666 47.612 65.347 49.822 61.097 C 50.448 59.886 51.427 58.968 52.537 58.261 C 54.526 56.99 56.14 57.948 57.735 59.109 C 59.935 60.704 61.853 62.702 64.588 63.5 C 65.809 63.853 65.9 64.761 64.81 65.458 C 63.115 66.537 62.166 68.112 61.702 69.969 C 61.167 72.129 60.793 74.329 60.379 76.509 C 59.643 80.365 59.966 83.857 63.559 86.35 C 64.336 86.885 64.951 87.763 64.517 88.853 C 63.205 92.163 61.399 95.141 58.351 97.139 C 56.978 98.037 56.201 99.198 55.939 100.772 C 55.747 101.943 56.393 102.801 57.574 102.771 C 58.179 102.761 59.431 101.681 60.046 101.63 C 60.642 101.58 61.035 102.417 61.449 102.73 C 63.064 103.972 63.367 103.296 64.861 101.862 C 65.688 101.065 66.132 101.348 66.869 102.256 C 67.909 103.548 68.918 104.042 70.361 103.255 C 71.441 102.67 72.42 102.72 73.48 103.265 C 75.902 104.517 76.084 103.841 78.123 102.145 C 78.627 101.721 79.576 102.074 80.242 102.175 C 81.332 102.337 82.039 102.145 82.412 101.085 C 82.715 100.237 83.23 99.844 84.198 100.076 C 85.248 100.338 85.712 99.703 85.823 98.744 C 85.985 97.381 85.167 96.059 83.976 95.363 C 82.543 94.525 80.918 93.788 79.869 92.577 C 78.97 91.548 78.708 89.923 78.314 88.53 C 78.203 88.126 78.496 87.359 78.849 87.127 C 81.201 85.522 81.766 83.12 82.129 80.506 C 82.402 78.548 82.513 73.966 81.625 71.544 C 82.806 73.855 84.774 80.667 85.753 83.009 C 85.995 83.574 86.358 84.119 86.782 84.563 C 86.974 84.765 87.569 84.876 87.741 84.735 C 87.983 84.533 88.165 84.028 88.094 83.705 C 87.953 82.999 87.64 82.323 87.398 81.636 C 85.793 77.185 84.168 72.745 82.614 68.284 C 82.331 67.476 81.867 67.012 81.13 67.315 C 80.192 67.698 81.13 70.242 81.13 70.242 C 81.13 70.242 79.314 66.608 78.385 66.356 C 77.85 65.629 76.982 65.407 76.235 66.315 C 76.922 67.022 77.759 67.557 78.153 68.324 C 80.303 71.029 81.453 74.935 80.807 79.214 C 80.474 81.424 80.03 83.705 78.082 85.32 C 77.507 85.795 76.962 86.683 76.962 87.379 C 76.911 91.719 77.386 94.333 81.796 95.807 C 82.099 95.908 82.432 96.039 82.634 96.261 C 82.836 96.493 83.199 96.846 83.542 97.189 C 83.946 97.603 83.643 98.713 83.169 98.401 C 82.584 98.017 81.867 98.199 81.645 98.986 C 81.393 99.894 80.373 100.379 79.364 99.793 C 78.133 99.087 77.022 99.884 76.074 100.883 C 75.357 101.63 74.408 102.357 73.379 101.247 C 72.228 100.015 71.027 100.015 69.735 100.964 C 69.079 101.438 68.726 101.216 68.353 100.54 C 67.313 98.623 66.112 98.441 64.215 99.703 C 63.972 99.864 62.923 101.136 62.741 100.954 C 61.591 99.803 59.834 98.643 58.129 100.692 C 58.109 100.732 58.119 99.632 59.491 98.522 C 61.944 96.543 63.861 94 65.173 91.124 C 65.416 90.599 65.698 90.094 66.031 89.62 C 67.273 87.874 67.051 86.309 65.224 85.239 C 62.872 83.867 61.681 81.879 61.752 79.184 C 61.792 77.599 61.914 76.005 62.125 74.42 C 62.58 70.958 63.851 67.92 66.839 65.811 C 67.293 65.488 67.899 64.933 68.262 64.458 C 69.645 62.642 69.382 60.472 69.19 58.443 C 68.867 55.022 70.099 53.013 73.995 53.185 C 75.014 53.225 75.569 53.659 76.205 54.487 C 76.831 55.304 77.103 56.818 76.286 57.686 C 75.044 59.018 75.145 60.31 75.357 61.834 C 75.569 63.348 76.326 63.974 77.82 63.691 C 79.243 63.419 80.636 62.934 81.978 62.399 C 83.926 61.622 85.228 60.835 87.186 60.098 C 89.406 59.271 91.677 60.199 92.323 62.5 C 92.898 64.549 93.635 66.558 94.402 68.546 C 95.28 70.797 96.391 72.957 97.178 75.237 C 98.258 78.376 99.186 81.586 100.054 84.785 C 100.922 88.005 101.185 91.184 98.641 93.909 C 98.026 94.575 97.339 95.191 96.825 95.928 C 96.754 96.039 96.693 96.16 96.643 96.291 C 96.37 96.998 97.037 97.755 97.763 97.512 C 97.844 97.482 97.915 97.452 97.985 97.401 C 101.144 95.1 102.971 91.941 102.931 88.035 C 102.86 86.37 102.033 84.624 101.447 82.918 Z " fill="rgb(70,70,70)"/>
				<path d=" M 82.281 48.512 C 81.362 49.864 79.001 49.228 78.758 48.007 C 78.668 47.543 78.193 47.179 77.911 47.492 C 76.891 48.613 74.661 49.057 73.934 47.856 C 72.319 45.191 72.228 45.272 71.431 47.684 C 71.35 47.926 71.007 48.562 70.412 48.582 C 68.948 48.623 68.383 47.341 67.848 47.512 C 67.212 47.714 67.444 48.774 66.021 49.117 C 64.083 49.582 63.236 47.735 63.236 47.735 C 63.236 47.735 64.094 50.439 64.184 50.904 C 64.396 51.974 64.467 53.084 64.437 54.174 C 64.417 54.789 64.164 55.839 63.831 55.92 C 63.024 56.112 61.914 56.132 61.288 55.698 C 59.955 54.769 58.805 53.548 57.664 52.367 C 56.494 51.156 55.383 49.884 54.344 48.562 C 54.031 48.158 53.769 47.179 53.96 47.018 C 54.637 46.433 55.161 46.937 55.777 47.644 C 57.301 49.39 58.633 51.025 60.208 52.741 C 60.329 52.872 62.317 54.396 62.741 54.184 C 63.135 53.992 63.024 52.438 62.973 52.044 C 62.781 50.611 62.226 49.309 61.954 47.886 C 61.863 47.401 61.611 46.907 61.651 46.443 C 61.681 46.11 62.025 45.635 62.327 45.534 C 62.59 45.454 63.094 45.736 63.306 46.009 C 64.8 48.33 66.001 48.552 66.93 46.675 C 67.717 45.11 68.201 45.06 68.756 46.221 C 69.453 47.684 70.28 47.23 70.846 45.716 C 71.068 45.12 71.219 44 72.148 43.97 C 73.339 43.93 73.278 44.999 73.874 45.575 C 74.186 45.877 74.459 46.422 74.792 46.695 C 75.62 47.371 76.467 47.26 77.224 46.503 C 78.365 45.373 79.132 45.211 79.586 46.705 C 80.04 48.199 80.949 48.562 82.513 47.048 C 82.947 46.624 83.462 45.827 84.128 46.17 C 84.855 46.544 84.259 47.583 84.017 48.138 C 83.553 49.188 83.078 51.237 82.826 52.751 C 82.745 53.215 82.695 54.466 83.209 54.618 C 83.694 54.759 84.784 53.821 84.966 53.417 C 85.823 51.55 86.671 49.571 87.469 47.684 C 87.701 47.139 87.448 46.523 87.812 46.089 C 87.983 45.888 88.236 45.766 88.518 45.655 C 88.851 45.524 89.225 45.686 89.366 46.019 C 89.477 46.281 89.558 46.533 89.487 46.735 C 88.811 48.613 88.044 50.47 87.226 52.296 C 86.843 53.164 86.247 53.942 85.773 54.779 C 85.026 56.081 83.603 56.737 82.331 56.344 C 81.342 56.041 80.787 54.709 81.039 53.195 C 81.14 52.569 81.272 51.943 81.383 51.307 C 81.473 50.742 82.21 48.986 82.281 48.512 Z " fill="rgb(70,70,70)"/>
				<path d=" M 55.333 68.687 C 55.616 68.96 55.706 69.374 55.595 69.757 C 55.555 69.908 55.505 70.03 55.454 70.151 C 53.718 73.713 51.962 77.266 50.226 80.829 C 49.772 81.768 49.499 82.807 48.975 83.695 C 48.5 84.493 47.834 85.189 47.158 85.835 C 46.956 86.027 46.31 86.027 46.078 85.845 C 45.836 85.653 45.684 85.098 45.765 84.785 C 45.987 83.958 46.31 83.14 46.694 82.363 C 48.389 78.982 50.105 75.611 51.841 72.25 C 52.406 71.16 52.971 70.05 53.688 69.061 C 53.93 68.718 54.616 68.607 55.111 68.576 C 55.182 68.566 55.262 68.617 55.333 68.687 Z " fill="rgb(70,70,70)"/>
				<path d=" M 92.222 82.06 C 92.333 82.454 92.263 82.878 92.02 83.211 C 91.869 83.423 91.718 83.604 91.627 83.574 C 91.173 83.453 90.607 83.08 90.446 82.676 C 89.679 80.678 89.073 78.619 88.347 76.6 C 87.428 74.026 86.459 71.473 85.511 68.899 C 85.4 68.596 85.188 68.284 85.228 68.001 C 85.289 67.557 85.228 66.84 85.672 66.689 C 86.096 66.548 86.621 67.103 86.752 67.446 C 88.437 71.735 90.073 76.035 91.697 80.344 C 91.879 80.869 92.031 81.414 92.222 82.06 Z " fill="rgb(70,70,70)"/>
				<path d=" M 97.158 79.174 C 97.41 79.668 97.38 80.274 97.016 80.698 C 96.926 80.799 96.835 80.879 96.734 80.9 C 96.391 80.97 95.755 80.728 95.593 80.425 C 94.776 78.962 94.059 77.448 93.343 75.934 C 92.041 73.179 90.759 70.413 89.467 67.648 C 89.366 67.446 89.215 67.234 89.134 67.062 C 88.861 66.527 88.993 65.932 89.396 65.7 C 89.76 65.488 90.355 65.841 90.547 66.114 C 91.465 67.416 91.899 68.677 92.606 70.1 C 93.272 71.432 94.089 72.987 94.675 74.359 C 95.19 75.56 95.876 76.701 96.481 77.872 C 96.693 78.296 96.915 78.72 97.158 79.174 Z " fill="rgb(70,70,70)"/>
				<path d=" M 51.558 86.814 C 51.447 86.622 51.427 86.38 51.498 86.168 C 51.689 85.623 51.851 85.118 52.093 84.654 C 53.536 81.808 55.04 78.982 56.463 76.126 C 56.948 75.147 57.21 74.077 57.624 73.068 C 57.816 72.613 58.048 72.129 58.391 71.786 C 58.401 71.776 58.381 71.796 58.391 71.786 C 59.037 70.978 60.208 71.352 60.016 72.351 C 60.006 72.422 59.996 72.482 59.966 72.543 C 58.886 75.005 57.705 77.428 56.605 79.88 C 55.999 81.253 55.525 82.686 54.949 84.079 C 54.556 85.048 54.162 86.037 53.617 86.925 C 53.415 87.248 52.769 87.44 52.335 87.42 C 52.174 87.42 51.74 87.117 51.558 86.814 Z " fill="rgb(70,70,70)"/>
				<path d=" M 73.974 98.451 C 73.712 98.33 73.551 98.037 73.641 97.775 C 74.651 94.696 73.773 92.133 72.824 89.579 C 72.723 89.196 72.783 88.499 73.157 88.318 C 73.561 88.116 74.096 88.752 74.237 89.105 C 75.004 90.992 74.59 91.558 75.287 93.475 C 75.347 93.647 75.892 95.231 76.033 95.423 C 76.508 96.059 76.962 97.149 76.679 97.633 C 76.498 97.946 75.731 97.452 75.266 97.593 C 74.893 97.704 74.853 98.471 74.509 98.552 C 74.338 98.592 74.156 98.532 73.974 98.451 Z " fill="rgb(70,70,70)"/>
				<path d=" M 69.715 88.328 C 69.907 88.368 70.048 88.55 70.028 88.752 C 69.998 89.166 69.988 89.6 69.816 89.943 C 69.251 92.042 68.605 94.192 68.524 96.453 C 68.514 96.877 68.504 97.745 68.07 97.775 C 67.505 97.805 67.293 96.402 66.889 96.291 C 66.344 96.14 65.799 97.169 65.123 96.998 C 64.881 96.937 64.75 96.654 64.851 96.432 C 65.012 96.099 65.153 95.766 65.416 95.575 C 67.253 94.222 67.858 92.264 68.333 90.185 C 68.464 89.63 68.726 89.105 68.968 88.57 C 69.049 88.388 69.241 88.298 69.433 88.338 L 69.715 88.328 Z " fill="rgb(70,70,70)"/>
				<path d=" M 72.289 54.81 C 72.763 54.265 73.934 54.184 74.449 54.688 C 74.863 55.102 74.822 55.476 74.782 55.758 C 74.711 56.374 73.752 57.434 73.379 57.353 C 72.975 57.272 72.612 56.99 72.269 56.667 C 71.774 56.213 71.734 55.445 72.168 54.941 C 72.208 54.9 72.249 54.86 72.289 54.81 Z " fill="rgb(70,70,70)"/>
			</g>
			<path d=" M 64.819 116.643 L 64.819 116.643 L 64.446 116.598 L 64.446 116.598 Q 64.371 117.033 64.077 118.33 L 64.077 118.33 L 64.077 118.33 Q 63.783 119.628 63.651 120.306 L 63.651 120.306 L 63.651 120.306 Q 64.562 119.874 64.765 119.894 L 64.765 119.894 L 64.765 119.894 Q 64.968 119.914 65.077 120.235 L 65.077 120.235 L 65.077 120.235 Q 65.186 120.555 65.165 120.77 L 65.165 120.77 L 65.165 120.77 Q 64.767 120.811 64.019 120.973 L 64.019 120.973 L 64.019 120.973 Q 63.271 121.136 62.646 121.364 L 62.646 121.364 L 62.646 121.364 Q 62.688 120.934 63.066 119.235 L 63.066 119.235 L 63.066 119.235 Q 63.444 117.536 63.596 116.49 L 63.596 116.49 L 63.596 116.49 Q 62.855 116.432 62.358 116.576 L 62.358 116.576 L 62.358 116.576 Q 62.445 116.022 62.636 115.803 L 62.636 115.803 L 62.636 115.803 Q 62.826 115.585 63.256 115.628 L 63.256 115.628 L 63.256 115.628 Q 63.407 115.643 63.91 115.765 L 63.91 115.765 L 63.91 115.765 Q 64.412 115.887 64.949 115.941 L 64.949 115.941 L 64.949 115.941 Q 65.487 115.994 65.972 115.882 L 65.972 115.882 L 65.972 115.882 Q 65.961 115.993 65.873 116.157 L 65.873 116.157 L 65.873 116.157 Q 65.784 116.321 65.669 116.426 L 65.669 116.426 L 65.669 116.426 Q 65.554 116.532 65.33 116.602 L 65.33 116.602 L 65.33 116.602 Q 65.106 116.672 64.819 116.643 Z  M 60.62 116.199 L 60.62 116.199 L 60.62 116.199 Q 60.67 115.948 60.552 115.72 L 60.552 115.72 L 60.552 115.72 Q 60.435 115.493 60.129 115.431 L 60.129 115.431 L 60.129 115.431 Q 59.493 115.304 59.011 115.901 L 59.011 115.901 L 59.011 115.901 Q 58.528 116.498 58.224 117.571 L 58.224 117.571 L 58.224 117.571 Q 58.817 117.217 59.46 117.345 L 59.46 117.345 L 59.46 117.345 Q 60.103 117.474 60.474 117.989 L 60.474 117.989 L 60.474 117.989 Q 60.844 118.503 60.699 119.229 L 60.699 119.229 L 60.699 119.229 Q 60.554 119.955 59.945 120.408 L 59.945 120.408 L 59.945 120.408 Q 59.336 120.861 58.403 120.675 L 58.403 120.675 L 58.403 120.675 Q 57.806 120.555 57.398 119.943 L 57.398 119.943 L 57.398 119.943 Q 57.198 119.642 57.133 119.172 L 57.133 119.172 L 57.133 119.172 Q 57.067 118.702 57.191 118.087 L 57.191 118.087 L 57.191 118.087 Q 57.314 117.471 57.577 116.867 L 57.577 116.867 L 57.577 116.867 Q 57.841 116.263 58.226 115.769 L 58.226 115.769 L 58.226 115.769 Q 58.61 115.274 59.159 115.037 L 59.159 115.037 L 59.159 115.037 Q 59.708 114.801 60.328 114.925 L 60.328 114.925 L 60.328 114.925 Q 60.948 115.049 61.23 115.452 L 61.23 115.452 L 61.23 115.452 Q 61.512 115.855 61.432 116.259 L 61.432 116.259 L 61.432 116.259 Q 61.351 116.663 61.057 116.886 L 61.057 116.886 L 61.057 116.886 Q 60.764 117.109 60.34 117.024 L 60.34 117.024 L 60.34 117.024 Q 60.207 116.997 60.053 116.909 L 60.053 116.909 L 60.053 116.909 Q 60.519 116.701 60.62 116.199 Z  M 58.097 118.084 L 58.097 118.084 L 58.04 118.326 L 58.04 118.326 Q 57.894 119.055 58.016 119.549 L 58.016 119.549 L 58.016 119.549 Q 58.137 120.042 58.6 120.135 L 58.6 120.135 L 58.6 120.135 Q 59.063 120.228 59.404 119.892 L 59.404 119.892 L 59.404 119.892 Q 59.744 119.556 59.835 119.101 L 59.835 119.101 L 59.835 119.101 Q 59.926 118.646 59.784 118.316 L 59.784 118.316 L 59.784 118.316 Q 59.642 117.986 59.25 117.907 L 59.25 117.907 L 59.25 117.907 Q 58.669 117.791 58.097 118.084 Z  M 51.966 119.17 L 51.966 119.17 L 51.966 119.17 Q 51.924 118.936 51.996 118.699 L 51.996 118.699 L 51.996 118.699 Q 52.068 118.462 52.655 117.825 L 52.655 117.825 L 52.655 117.825 Q 53.242 117.188 53.931 116.503 L 53.931 116.503 L 53.931 116.503 Q 54.62 115.818 55.333 114.973 L 55.333 114.973 L 55.333 114.973 Q 56.046 114.127 56.318 113.533 L 56.318 113.533 L 56.318 113.533 Q 56.38 113.552 56.518 113.661 L 56.518 113.661 L 56.518 113.661 Q 56.656 113.77 56.731 113.868 L 56.731 113.868 L 56.731 113.868 Q 56.806 113.966 56.838 114.134 L 56.838 114.134 L 56.838 114.134 Q 56.87 114.303 56.8 114.533 L 56.8 114.533 L 56.8 114.533 Q 56.731 114.762 56.138 115.364 L 56.138 115.364 L 56.138 115.364 Q 55.545 115.965 54.592 116.859 L 54.592 116.859 L 54.592 116.859 Q 53.639 117.752 53.129 118.299 L 53.129 118.299 L 53.129 118.299 Q 55.03 118.568 55.424 118.688 L 55.424 118.688 L 55.424 118.688 Q 55.818 118.808 55.653 119.351 L 55.653 119.351 L 55.653 119.351 Q 55.567 119.634 55.456 119.751 L 55.456 119.751 L 55.456 119.751 Q 54.557 119.352 53.761 119.11 L 53.761 119.11 L 53.761 119.11 Q 52.965 118.868 52.682 118.807 L 52.682 118.807 L 52.682 118.807 Q 52.31 119.263 52.131 119.601 L 52.131 119.601 L 52.131 119.601 Q 52.103 119.559 52.055 119.482 L 52.055 119.482 L 52.055 119.482 Q 52.007 119.405 51.966 119.17 Z  M 47.978 116.423 L 47.978 116.423 L 47.978 116.423 Q 48.177 115.942 48.562 116.102 L 48.562 116.102 L 48.562 116.102 Q 49.057 116.307 50.244 117.058 L 50.244 117.058 L 51.082 115.682 L 51.082 115.682 Q 50.852 115.63 50.579 115.517 L 50.579 115.517 L 50.579 115.517 Q 49.729 115.165 49.413 114.506 L 49.413 114.506 L 49.413 114.506 Q 49.097 113.847 49.39 113.141 L 49.39 113.141 L 49.39 113.141 Q 49.682 112.435 50.421 112.114 L 50.421 112.114 L 50.421 112.114 Q 51.161 111.792 52.018 112.147 L 52.018 112.147 L 52.018 112.147 Q 52.646 112.408 52.951 112.885 L 52.951 112.885 L 52.951 112.885 Q 53.256 113.362 53.038 113.886 L 53.038 113.886 L 53.038 113.886 Q 52.885 114.256 52.565 114.413 L 52.565 114.413 L 52.565 114.413 Q 52.244 114.57 51.897 114.426 L 51.897 114.426 L 51.897 114.426 Q 51.719 114.353 51.618 114.285 L 51.618 114.285 L 51.618 114.285 Q 52.038 114.087 52.186 113.728 L 52.186 113.728 L 52.186 113.728 Q 52.335 113.37 52.227 113.087 L 52.227 113.087 L 52.227 113.087 Q 52.119 112.804 51.723 112.64 L 51.723 112.64 L 51.723 112.64 Q 51.328 112.476 50.909 112.662 L 50.909 112.662 L 50.909 112.662 Q 50.49 112.848 50.271 113.376 L 50.271 113.376 L 50.271 113.376 Q 50.052 113.905 50.247 114.427 L 50.247 114.427 L 50.247 114.427 Q 50.442 114.949 51.144 115.24 L 51.144 115.24 L 51.144 115.24 Q 51.499 115.387 51.96 115.466 L 51.96 115.466 L 50.725 117.422 L 50.725 117.422 Q 50.877 117.641 50.772 117.978 L 50.772 117.978 L 50.772 117.978 Q 50.401 117.764 49.877 117.547 L 49.877 117.547 L 49.877 117.547 Q 48.857 117.124 48.143 116.924 L 48.143 116.924 L 47.88 116.85 L 47.88 116.85 Q 47.868 116.689 47.978 116.423 Z  M 88.977 115.933 L 88.977 115.933 L 88.977 115.933 Q 88.673 115.826 88.322 115.742 L 88.322 115.742 L 88.322 115.742 Q 87.971 115.657 87.618 115.57 L 87.618 115.57 L 87.618 115.57 Q 87.266 115.482 86.958 115.367 L 86.958 115.367 L 86.958 115.367 Q 86.263 115.109 86.03 114.548 L 86.03 114.548 L 86.03 114.548 Q 85.742 113.853 86.078 113.168 L 86.078 113.168 L 86.078 113.168 Q 86.414 112.484 87.278 112.126 L 87.278 112.126 L 87.278 112.126 Q 88.143 111.767 88.771 111.966 L 88.771 111.966 L 88.771 111.966 Q 89.399 112.165 89.622 112.705 L 89.622 112.705 L 89.622 112.705 Q 89.788 113.104 89.654 113.449 L 89.654 113.449 L 89.654 113.449 Q 89.52 113.795 89.143 113.951 L 89.143 113.951 L 89.143 113.951 Q 89.039 113.994 88.931 114.004 L 88.931 114.004 L 88.931 114.004 Q 89.016 113.562 88.853 113.166 L 88.853 113.166 L 88.853 113.166 Q 88.689 112.771 88.299 112.603 L 88.299 112.603 L 88.299 112.603 Q 87.909 112.436 87.362 112.662 L 87.362 112.662 L 87.362 112.662 Q 86.97 112.825 86.763 113.192 L 86.763 113.192 L 86.763 113.192 Q 86.556 113.559 86.734 113.988 L 86.734 113.988 L 86.734 113.988 Q 86.85 114.269 87.146 114.462 L 87.146 114.462 L 87.146 114.462 Q 87.443 114.655 87.802 114.749 L 87.802 114.749 L 87.802 114.749 Q 88.161 114.842 88.592 114.963 L 88.592 114.963 L 88.592 114.963 Q 89.023 115.083 89.394 115.206 L 89.394 115.206 L 89.394 115.206 Q 89.766 115.329 90.092 115.593 L 90.092 115.593 L 90.092 115.593 Q 90.417 115.856 90.57 116.226 L 90.57 116.226 L 90.57 116.226 Q 90.861 116.928 90.554 117.536 L 90.554 117.536 L 90.554 117.536 Q 90.248 118.143 89.346 118.517 L 89.346 118.517 L 89.346 118.517 Q 88.614 118.82 88.036 118.605 L 88.036 118.605 L 88.036 118.605 Q 87.457 118.39 87.284 117.972 L 87.284 117.972 L 87.284 117.972 Q 87.111 117.555 87.227 117.195 L 87.227 117.195 L 87.227 117.195 Q 87.342 116.836 87.734 116.674 L 87.734 116.674 L 87.734 116.674 Q 87.867 116.618 88.005 116.596 L 88.005 116.596 L 88.005 116.596 Q 87.802 117.13 87.979 117.559 L 87.979 117.559 L 87.979 117.559 Q 88.157 117.988 88.513 118.096 L 88.513 118.096 L 88.513 118.096 Q 88.87 118.203 89.28 118.033 L 89.28 118.033 L 89.28 118.033 Q 89.69 117.863 89.88 117.508 L 89.88 117.508 L 89.88 117.508 Q 90.07 117.152 89.871 116.671 L 89.871 116.671 L 89.871 116.671 Q 89.672 116.191 88.977 115.933 Z  M 83.266 113.874 L 83.266 113.874 Q 83.749 113.848 84.042 114.085 L 84.042 114.085 L 84.042 114.085 Q 84.335 114.323 84.516 114.759 L 84.516 114.759 L 84.516 114.759 Q 84.697 115.195 84.915 116.057 L 84.915 116.057 L 84.915 116.057 Q 85.134 116.919 85.32 117.37 L 85.32 117.37 L 85.32 117.37 Q 85.507 117.821 85.653 118.047 L 85.653 118.047 L 85.653 118.047 Q 85.526 118.116 85.444 118.15 L 85.444 118.15 L 85.444 118.15 Q 85.112 118.288 84.903 118.201 L 84.903 118.201 L 84.903 118.201 Q 84.694 118.115 84.553 117.775 L 84.553 117.775 L 84.553 117.775 Q 84.507 117.664 84.252 116.536 L 84.252 116.536 L 84.252 116.536 Q 83.997 115.407 83.717 114.722 L 83.717 114.722 L 83.717 114.722 Q 83.437 114.037 83.266 113.874 L 83.266 113.874 L 83.266 113.874 Z  M 85.289 119.072 L 85.289 119.072 L 85.289 119.072 Q 85.91 118.814 86.085 119.236 L 86.085 119.236 L 86.085 119.236 Q 86.146 119.384 86.145 119.696 L 86.145 119.696 L 86.145 119.696 Q 85.995 119.792 85.877 119.841 L 85.877 119.841 L 85.877 119.841 Q 85.256 120.099 85.081 119.677 L 85.081 119.677 L 85.081 119.677 Q 85.02 119.53 85.021 119.218 L 85.021 119.218 L 85.021 119.218 Q 85.171 119.121 85.289 119.072 Z  M 79.254 118.797 L 79.254 118.797 L 79.254 118.797 Q 79.147 118.445 79.025 117.507 L 79.025 117.507 L 79.025 117.507 Q 78.903 116.57 78.779 116.165 L 78.779 116.165 L 78.779 116.165 Q 78.656 115.759 78.502 115.609 L 78.502 115.609 L 78.502 115.609 Q 78.348 115.46 78.071 115.402 L 78.071 115.402 L 78.071 115.402 Q 78.168 115.364 78.352 115.308 L 78.352 115.308 L 78.352 115.308 Q 78.872 115.15 79.15 115.279 L 79.15 115.279 L 79.15 115.279 Q 79.427 115.407 79.581 115.913 L 79.581 115.913 L 79.581 115.913 Q 79.667 116.196 79.776 117.103 L 79.776 117.103 L 79.776 117.103 Q 79.884 118.011 80.008 118.417 L 80.008 118.417 L 80.008 118.417 Q 80.161 118.922 80.468 118.829 L 80.468 118.829 L 80.468 118.829 Q 80.957 118.68 81.219 117.655 L 81.219 117.655 L 81.219 117.655 Q 81.48 116.631 81.11 115.414 L 81.11 115.414 L 81.11 115.414 Q 80.963 114.932 80.836 114.678 L 80.836 114.678 L 80.836 114.678 Q 81.03 114.602 81.068 114.591 L 81.068 114.591 L 81.068 114.591 Q 81.742 114.386 81.942 115.044 L 81.942 115.044 L 81.942 115.044 Q 81.989 115.197 82.14 116.271 L 82.14 116.271 L 82.14 116.271 Q 82.291 117.346 82.476 117.954 L 82.476 117.954 L 82.476 117.954 Q 82.661 118.563 82.947 119.036 L 82.947 119.036 L 82.947 119.036 Q 82.442 118.997 82.163 118.727 L 82.163 118.727 L 82.163 118.727 Q 81.885 118.456 81.758 118.039 L 81.758 118.039 L 81.758 118.039 Q 81.631 117.622 81.555 117.043 L 81.555 117.043 L 81.555 117.043 Q 81.565 117.985 81.206 118.742 L 81.206 118.742 L 81.206 118.742 Q 80.847 119.499 80.38 119.641 L 80.38 119.641 L 80.38 119.641 Q 79.584 119.883 79.254 118.797 Z  M 76.331 119.581 L 76.331 119.581 L 76.331 119.581 Q 76.564 119.155 76.611 118.595 L 76.611 118.595 L 76.611 118.595 Q 76.658 118.035 76.537 117.431 L 76.537 117.431 L 76.537 117.431 Q 76.416 116.827 76.138 116.499 L 76.138 116.499 L 76.138 116.499 Q 75.861 116.171 75.519 116.24 L 75.519 116.24 L 75.519 116.24 Q 75.178 116.308 74.89 116.578 L 74.89 116.578 L 74.89 116.578 Q 74.601 116.848 74.446 117.254 L 74.446 117.254 L 74.446 117.254 Q 74.147 117.273 74.113 117.1 L 74.113 117.1 L 74.113 117.1 Q 74.246 116.666 74.514 116.351 L 74.514 116.351 L 74.514 116.351 Q 74.781 116.036 75.039 115.899 L 75.039 115.899 L 75.039 115.899 Q 75.297 115.762 75.58 115.705 L 75.58 115.705 L 75.58 115.705 Q 76.184 115.585 76.695 115.976 L 76.695 115.976 L 76.695 115.976 Q 77.205 116.367 77.386 117.269 L 77.386 117.269 L 77.386 117.269 Q 77.615 118.415 77.16 119.362 L 77.16 119.362 L 77.16 119.362 Q 76.705 120.31 75.677 120.516 L 75.677 120.516 L 75.677 120.516 Q 75.113 120.629 74.763 120.393 L 74.763 120.393 L 74.763 120.393 Q 74.414 120.156 74.337 119.768 L 74.337 119.768 L 74.337 119.768 Q 74.259 119.38 74.42 119.062 L 74.42 119.062 L 74.42 119.062 Q 74.581 118.744 74.918 118.677 L 74.918 118.677 L 74.918 118.677 Q 75.13 118.635 75.293 118.675 L 75.293 118.675 L 75.293 118.675 Q 75.196 118.842 75.156 119.115 L 75.156 119.115 L 75.156 119.115 Q 75.117 119.388 75.166 119.631 L 75.166 119.631 L 75.166 119.631 Q 75.274 120.172 75.721 120.083 L 75.721 120.083 L 75.721 120.083 Q 76.098 120.007 76.331 119.581 Z  M 70.65 120.413 L 70.65 120.413 L 70.65 120.413 Q 71.13 120.405 71.452 119.847 L 71.452 119.847 L 71.452 119.847 Q 71.775 119.29 71.875 118.544 L 71.875 118.544 L 71.651 118.548 L 71.651 118.548 Q 71.227 118.555 70.917 118.68 L 70.917 118.68 L 70.917 118.68 Q 70.607 118.805 70.442 119 L 70.442 119 L 70.442 119 Q 70.128 119.373 70.136 119.837 L 70.136 119.837 L 70.136 119.837 Q 70.14 120.101 70.267 120.259 L 70.267 120.259 L 70.267 120.259 Q 70.394 120.417 70.65 120.413 Z  M 69.468 117.192 L 69.468 117.192 Q 69.826 116.586 70.262 116.339 L 70.262 116.339 L 70.262 116.339 Q 70.698 116.091 71.278 116.082 L 71.278 116.082 L 71.278 116.082 Q 71.858 116.072 72.298 116.577 L 72.298 116.577 L 72.298 116.577 Q 72.739 117.082 72.754 118.009 L 72.754 118.009 L 72.754 118.009 Q 72.772 119.065 72.217 119.907 L 72.217 119.907 L 72.217 119.907 Q 71.944 120.311 71.496 120.567 L 71.496 120.567 L 71.496 120.567 Q 71.049 120.822 70.505 120.831 L 70.505 120.831 L 70.505 120.831 Q 69.305 120.851 69.286 119.691 L 69.286 119.691 L 69.286 119.691 Q 69.274 118.995 69.807 118.59 L 69.807 118.59 L 69.807 118.59 Q 70.341 118.185 71.053 118.174 L 71.053 118.174 L 71.053 118.174 Q 71.524 118.166 71.902 118.248 L 71.902 118.248 L 71.902 118.248 Q 71.909 118.167 71.906 117.999 L 71.906 117.999 L 71.906 117.999 Q 71.882 116.584 71.042 116.598 L 71.042 116.598 L 71.042 116.598 Q 70.25 116.611 69.768 117.403 L 69.768 117.403 L 69.768 117.403 Q 69.471 117.368 69.468 117.192 L 69.468 117.192 L 69.468 117.192 Z " fill="rgb(70,70,70)">
						        <animateTransform attributeName="transform"
                          attributeType="XML"
                          type="rotate"
                          from="360 70 70"
                          to="0 70 70"
                          dur="1s"
                          repeatCount="indefinite"/>
			</path>
			
		</g>
	</g>
</svg>